Run: headless pygame with SDL's dummy video driver; simulated clock (each Clock.tick advances the game by its frame time, no real sleeping); random seed 0; keys injected as events and as key.get_pressed() state; no mouse input.
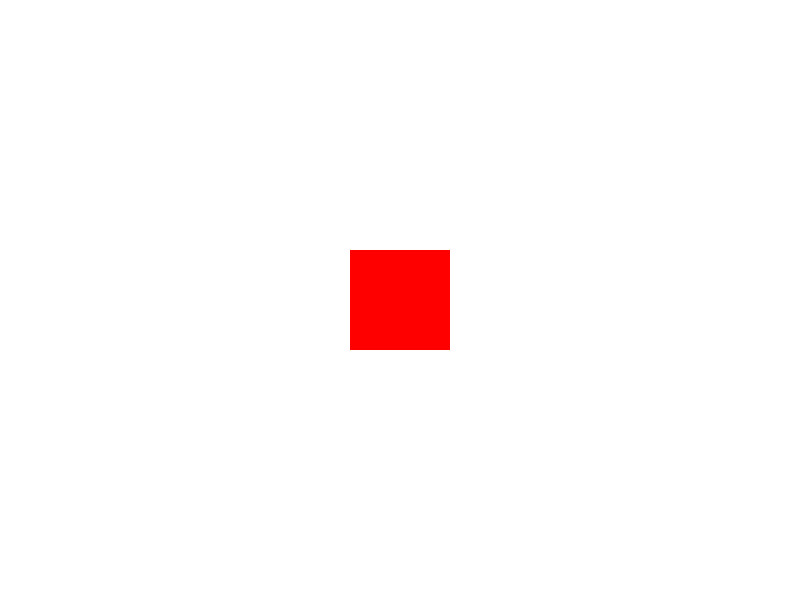
Frame 1 of 4 · flips 1–60 · no input
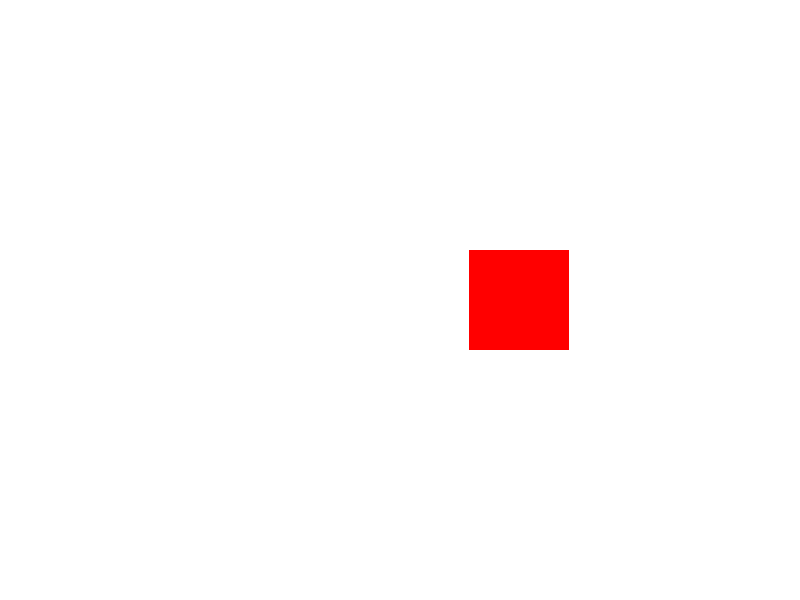
Frame 2 of 4 · flips 61–180 · tapped SPACE, RETURN · held RIGHT (→), D
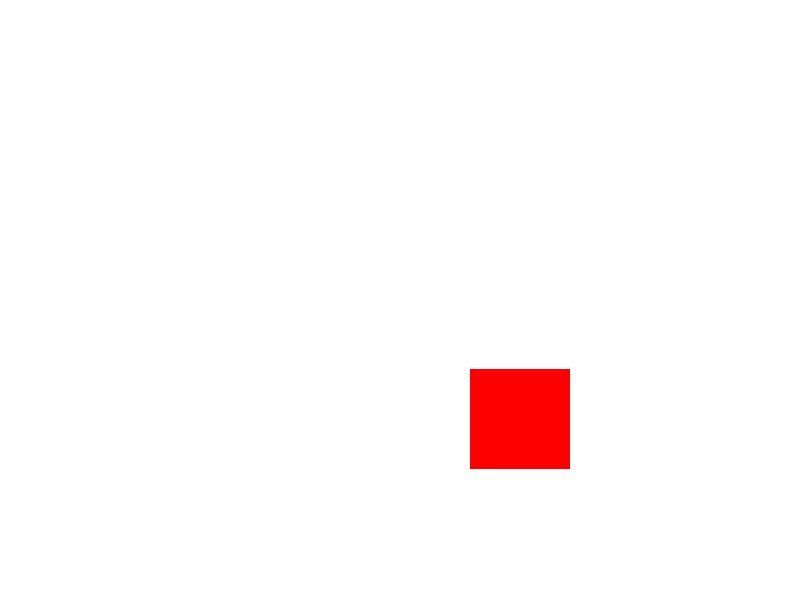
Frame 3 of 4 · flips 181–300 · held DOWN (↓), S
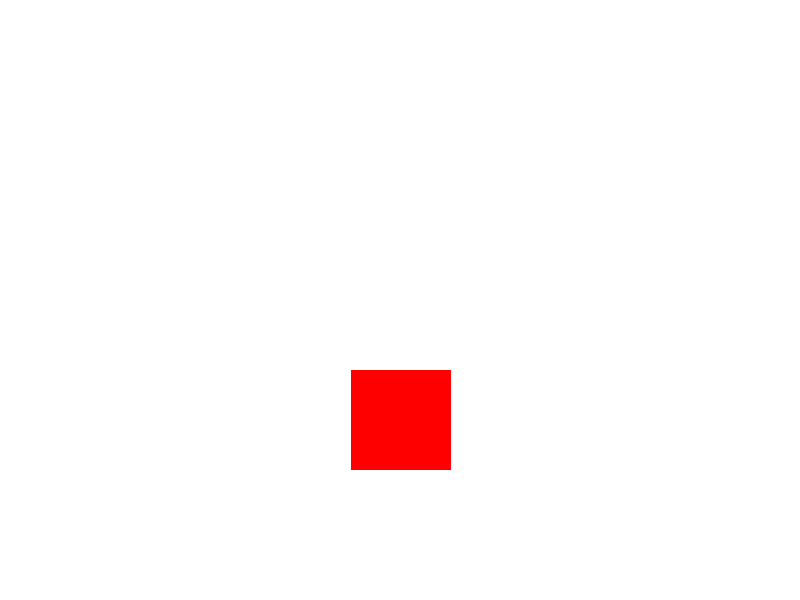
Frame 4 of 4 · flips 301–420 · held LEFT (←), A, UP (↑), W

The pygame program that drew these frames:

import pygame

HEIGHT = 600
WIDTH = 800

MID_POINT_SCREEN = (int(WIDTH / 2), int(HEIGHT / 2))

# Colors
RED = (255, 0, 0)
BLACK = (255, 255, 255)

screen = pygame.display.set_mode((WIDTH, HEIGHT))
pygame.display.set_caption("Questão 10")


class Rect(object):
    def __init__(self):
        self.rect = pygame.rect.Rect((350, 250, 100, 100))

    def draw(self):
        pygame.draw.rect(screen, RED, self.rect)

    def handle_keys(self):
        key = pygame.key.get_pressed()
        if key[pygame.K_a]:
            self.rect.move_ip(-1, 0)
        elif key[pygame.K_d]:
            self.rect.move_ip(1, 0)
        elif key[pygame.K_w]:
            self.rect.move_ip(0, -1)
        elif key[pygame.K_s]:
            self.rect.move_ip(0, 1)


def main():
    rect = Rect()
    pygame.init()

    running = True
    while running:
        events = pygame.event.get()
        for event in events:
            if event.type == pygame.QUIT:
                running = False
                break

        screen.fill(BLACK)

        rect.draw()
        rect.handle_keys()
        pygame.display.update()

    pygame.display.quit()
    pygame.quit()


if __name__ == "__main__":
    main()
